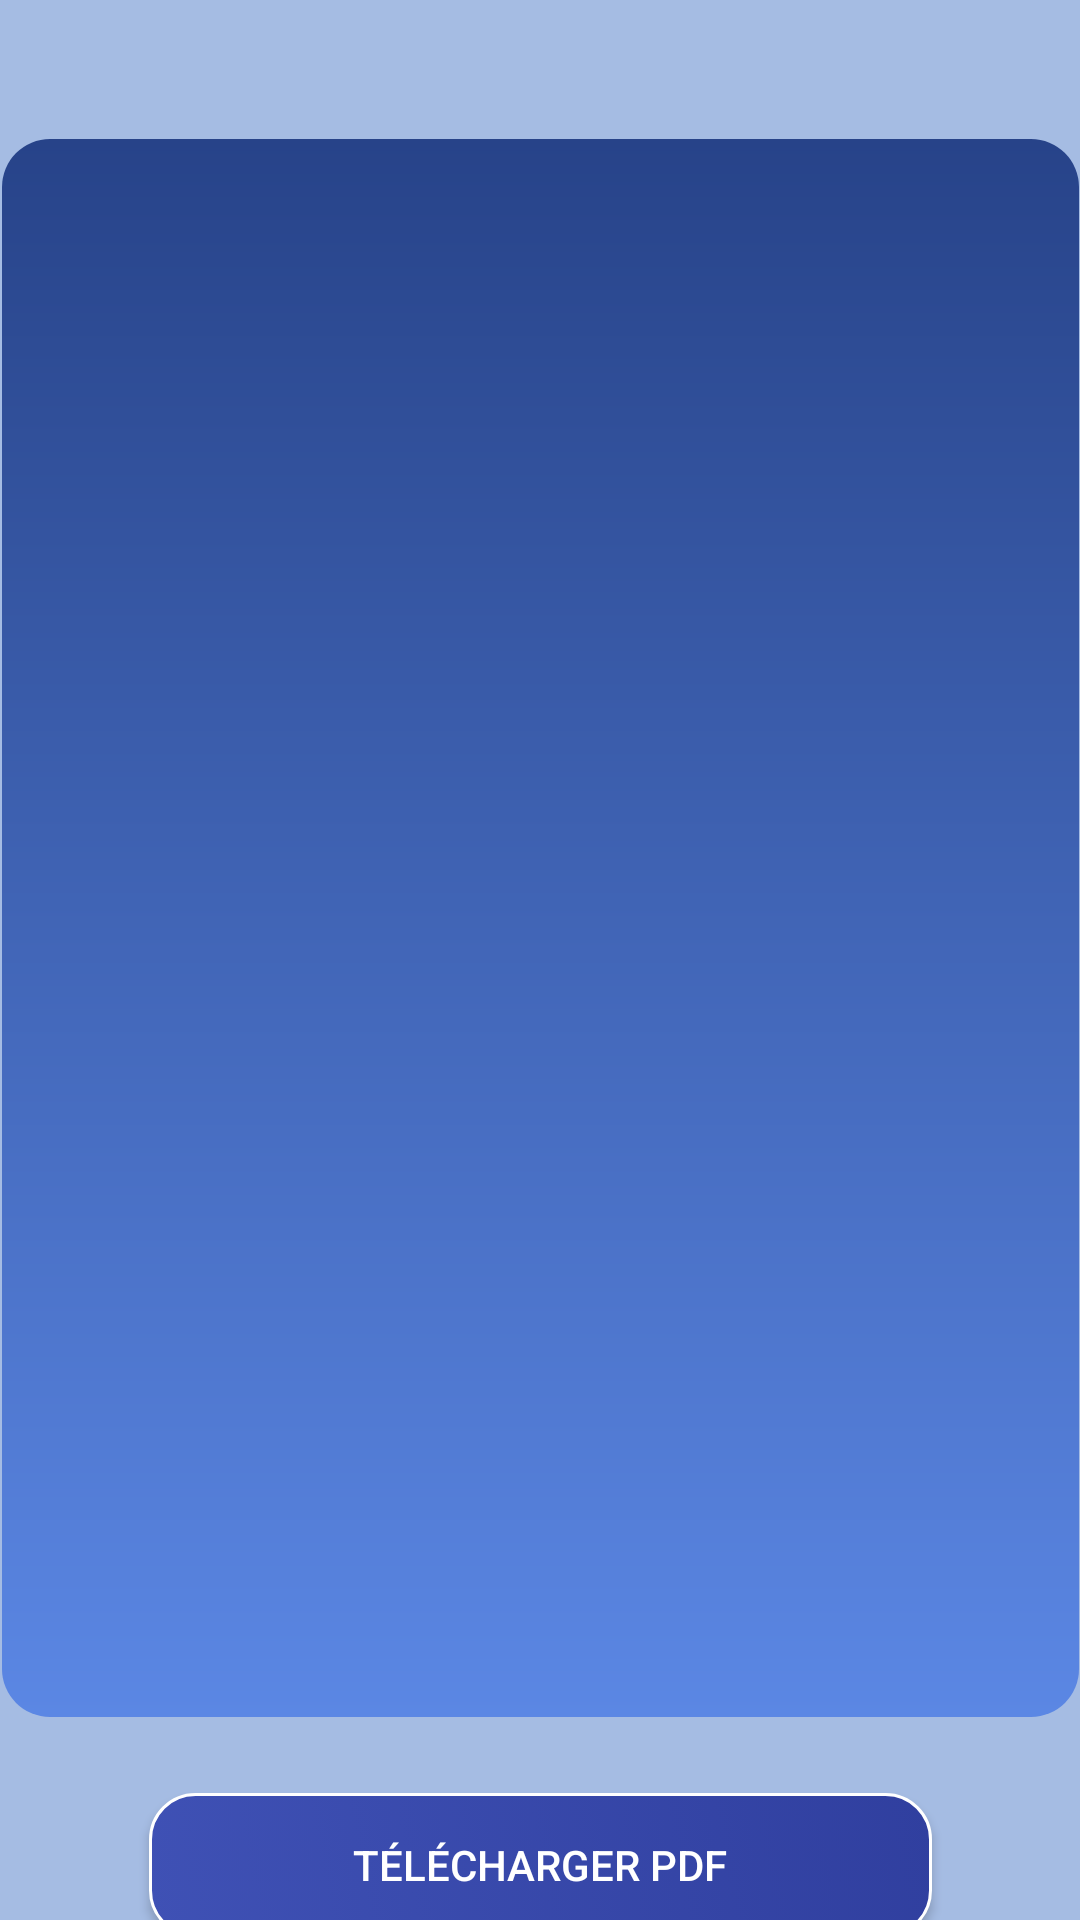

Layout XML and referenced resources for this Android screen:
<!-- AndroidManifest.xml: application theme Theme.AlOmrane -->
<!-- res/layout/activity_calcule.xml -->
<?xml version="1.0" encoding="utf-8"?>
<androidx.constraintlayout.widget.ConstraintLayout xmlns:android="http://schemas.android.com/apk/res/android"
    xmlns:app="http://schemas.android.com/apk/res-auto"
    xmlns:tools="http://schemas.android.com/tools"
    android:layout_width="match_parent"
    android:layout_height="match_parent"
    android:background="#A5BCE3"
    tools:context=".CalculeActivity">


    <TextView
        android:id="@+id/resultTextView"
        android:layout_width="359dp"
        android:layout_height="526dp"
        android:background="@drawable/intro_top_background"
        android:gravity="center"
        android:textColor="@color/google_white"
        android:textSize="20dp"
        app:layout_constraintBottom_toBottomOf="parent"
        app:layout_constraintEnd_toEndOf="parent"
        app:layout_constraintStart_toStartOf="parent"
        app:layout_constraintTop_toTopOf="parent"
        app:layout_constraintVertical_bias="0.405"
        tools:ignore="MissingConstraints" />

    <Button
        android:id="@+id/telechagerpdf"
        android:layout_width="261dp"
        android:layout_height="48dp"
        android:layout_alignParentBottom="true"
        android:layout_marginTop="28dp"
        android:background="@drawable/financial_button_background"
        android:text="Télécharger PDF"
        android:gravity="center"
        android:textColor="@color/white"
        app:layout_constraintBottom_toBottomOf="parent"
        app:layout_constraintEnd_toEndOf="parent"
        app:layout_constraintStart_toStartOf="parent"
        app:layout_constraintTop_toBottomOf="@+id/resultTextView"
        app:layout_constraintVertical_bias="0.355" />


</androidx.constraintlayout.widget.ConstraintLayout>
<!-- resources referenced by this layout -->
<resources>
  <color name="google_white">#FFFFFF</color>
  <color name="white">#FFFFFFFF</color>
  <!-- drawable financial_button_background (drawable) -->
  <?xml version="1.0" encoding="utf-8"?>
  <selector xmlns:android="http://schemas.android.com/apk/res/android">
      <item>
          <shape android:shape="rectangle">
              <corners android:radius="15dp" />
              <gradient
                  android:startColor="#3F51B5"
                  android:endColor="#303F9F"
                  android:angle="45" />
              <stroke android:color="#FFFFFF" android:width="1dp"/>
              <padding
                  android:bottom="10dp"
                  android:left="10dp"
                  android:right="10dp"
                  android:top="10dp" />
              <size
                  android:width="180dp"
                  android:height="60dp" />
          </shape>
      </item>
  </selector>
  <!-- drawable intro_top_background (drawable) -->
  <shape xmlns:tools="http://schemas.android.com/tools"
      xmlns:android="http://schemas.android.com/apk/res/android"
      tools:ignore="ExtraText">
      <corners android:radius="16dp" /> 
      <gradient
          android:startColor="#5B87E4"
          android:endColor="#274389"
          android:angle="90" /> 
  </shape>
  <style name="Theme.AlOmrane" parent="Base.Theme.AlOmrane" />
  <style name="Base.Theme.AlOmrane" parent="Theme.AppCompat.Light.NoActionBar">
          
          <item name="android:forceDarkAllowed" tools:targetApi="q">false</item>
          
      </style>
</resources>
